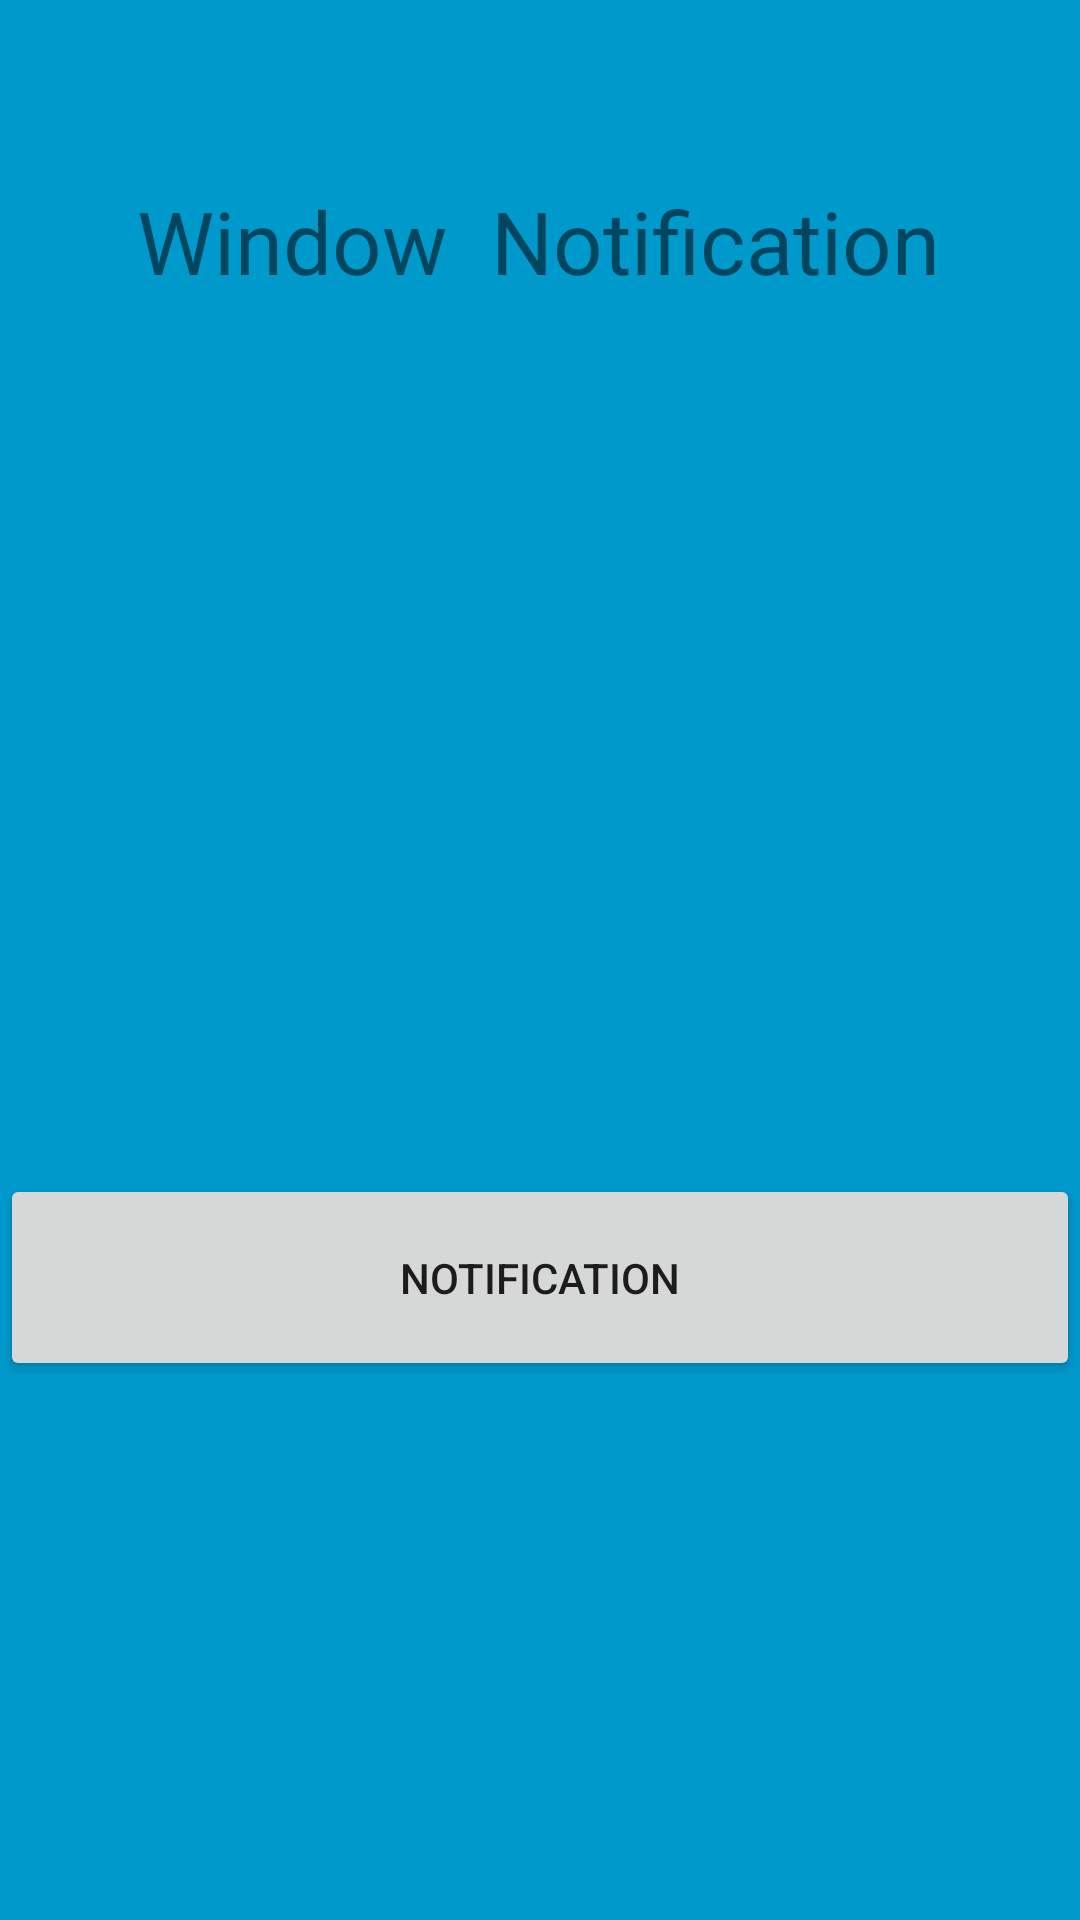

Reconstruct the res/layout file that produces this screen, plus the resources it refers to.
<!-- AndroidManifest.xml: application theme Theme.MemeApp -->
<!-- res/layout/activity_main.xml -->
<?xml version="1.0" encoding="utf-8"?>
<androidx.constraintlayout.widget.ConstraintLayout xmlns:android="http://schemas.android.com/apk/res/android"
    xmlns:app="http://schemas.android.com/apk/res-auto"
    xmlns:tools="http://schemas.android.com/tools"
    android:layout_width="match_parent"
    android:layout_height="match_parent"
    android:background="@android:color/holo_blue_dark"
    android:orientation="vertical"
    android:paddingTop="56dp"
    tools:context=".MainActivity">

    <Button

        android:id="@+id/Notify"
        android:layout_width="match_parent"

        android:layout_height="69dp"
        android:text="@string/notification1"
        app:icon="@drawable/baseline_notifications_active_24"
        app:layout_constraintBottom_toBottomOf="parent"
        app:layout_constraintEnd_toEndOf="parent"
        app:layout_constraintHorizontal_bias="0.0"
        app:layout_constraintStart_toStartOf="parent"
        app:layout_constraintTop_toTopOf="parent"
        app:layout_constraintVertical_bias="0.651" />

    <ImageView
        android:id="@+id/imageView"
        android:layout_width="83dp"
        android:layout_height="67dp"
        app:layout_constraintBottom_toBottomOf="parent"
        app:layout_constraintEnd_toEndOf="parent"
        app:layout_constraintStart_toStartOf="parent"
        app:layout_constraintTop_toTopOf="parent"
        app:layout_constraintVertical_bias="0.132"
        app:srcCompat="@drawable/baseline_notifications_active_24" />

    <TextView
        android:id="@+id/textView2"
        android:layout_width="wrap_content"
        android:layout_height="wrap_content"
        android:text="Window  Notification"
        android:textSize="29dp"
        app:layout_constraintBottom_toTopOf="@+id/imageView"
        app:layout_constraintEnd_toEndOf="parent"
        app:layout_constraintHorizontal_bias="0.496"
        app:layout_constraintStart_toStartOf="parent"
        app:layout_constraintTop_toTopOf="parent"
        app:layout_constraintVertical_bias="0.164" />


</androidx.constraintlayout.widget.ConstraintLayout>
<!-- resources referenced by this layout -->
<resources>
  <string name="notification1">Notification</string>
  <style name="Theme.MemeApp" parent="Theme.MaterialComponents.DayNight.DarkActionBar">
          
          <item name="colorPrimary">@color/purple_500</item>
          <item name="colorPrimaryVariant">@color/purple_700</item>
          <item name="colorOnPrimary">@color/white</item>
          
          <item name="colorSecondary">@color/teal_200</item>
          <item name="colorSecondaryVariant">@color/teal_700</item>
          <item name="colorOnSecondary">@color/black</item>
          
          <item name="android:statusBarColor" tools:targetApi="21">?attr/colorPrimaryVariant</item>
          
      </style>
  <!-- not gathered from this repository: default colours our renderer supplied (Android Studio template values) -->
  <color name="purple_500">#FF6200EE</color>
  <color name="purple_700">#FF3700B3</color>
  <color name="teal_200">#FF03DAC5</color>
  <color name="teal_700">#FF018786</color>
  <color name="black">#FF000000</color>
  <color name="white">#FFFFFFFF</color>
</resources>
